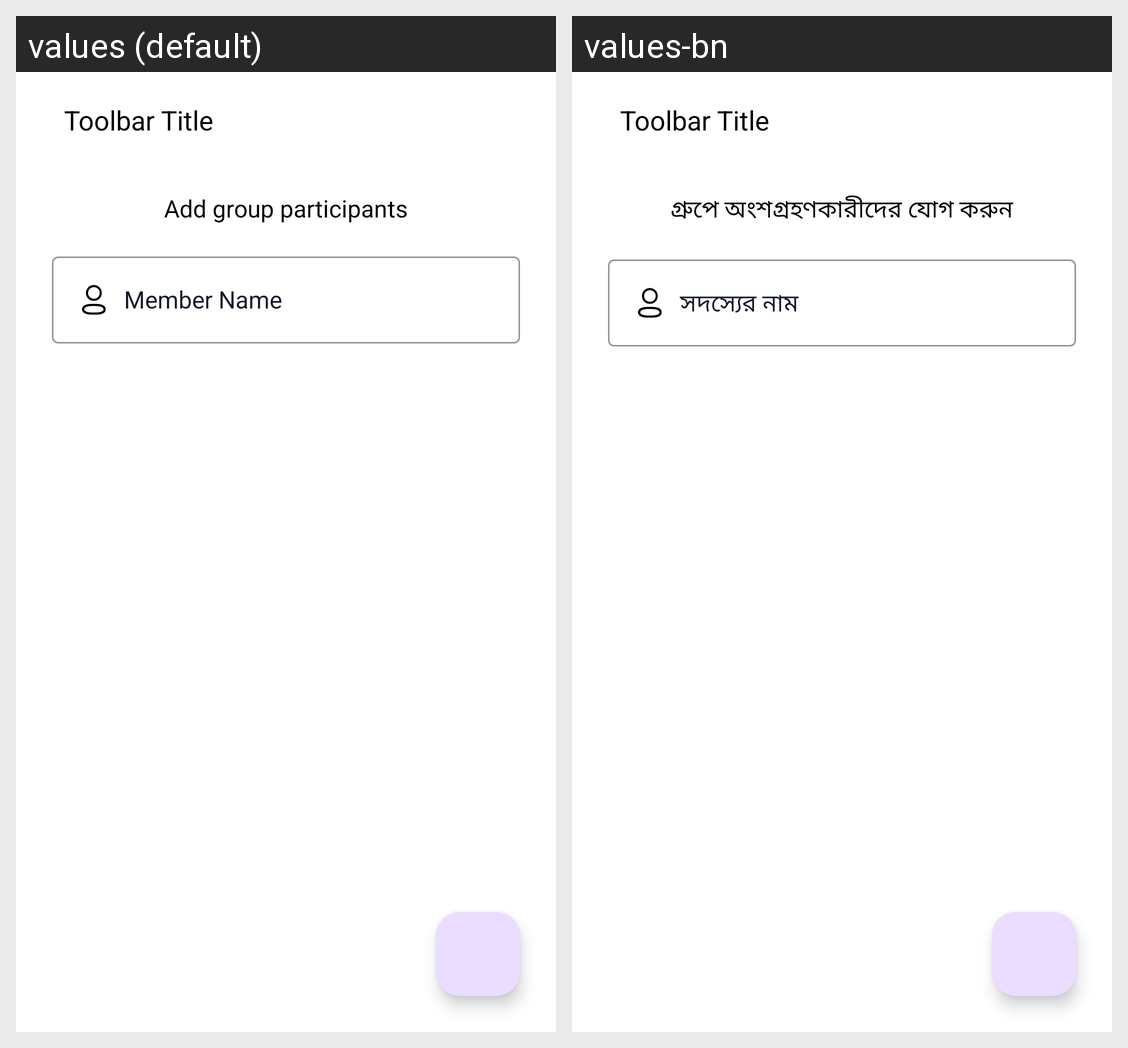

Translations of the strings shown on this Android screen, per locale in the grid:
Android screen res/layout/activity_add_member.xml rendered under 2 locales, left to right: values (default), values-bn. Device: Nexus 5 (rendered at 1080×1920; each locale shown at half size, 540×960, under a caption strip naming it); theme BaseTheme.
Strings drawn on this screen, with the default value and each locale's value (text and hints the layout hard-codes, and strings that could not be matched under every locale, appear in the picture but are not listed):

add_group_participants
  values: Add group participants
  values-bn: গ্রুপে অংশগ্রহণকারীদের যোগ করুন

member_name
  values: Member Name
  values-bn: সদস্যের নাম
